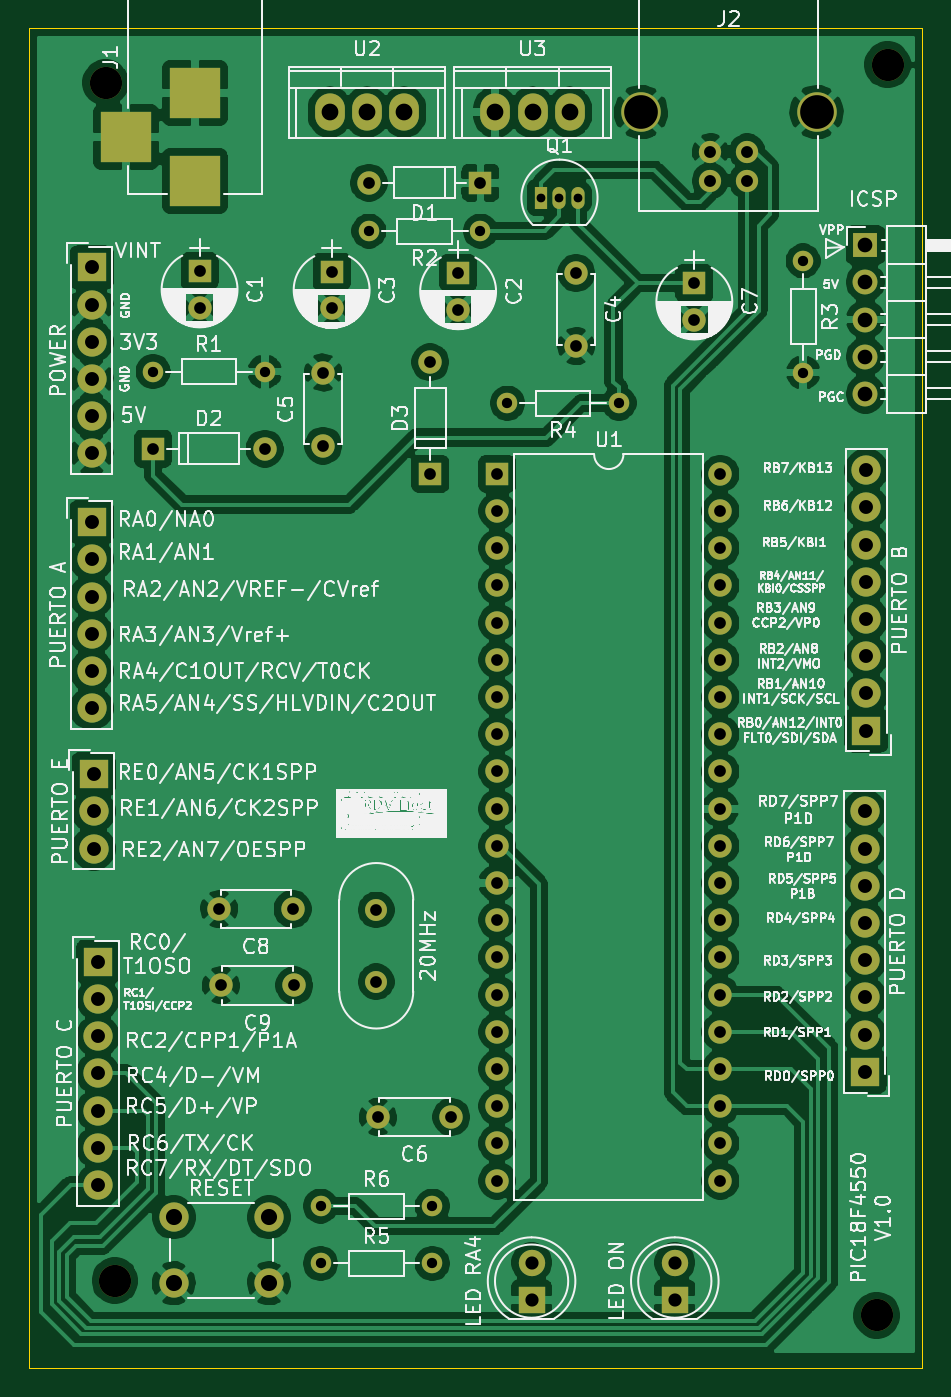
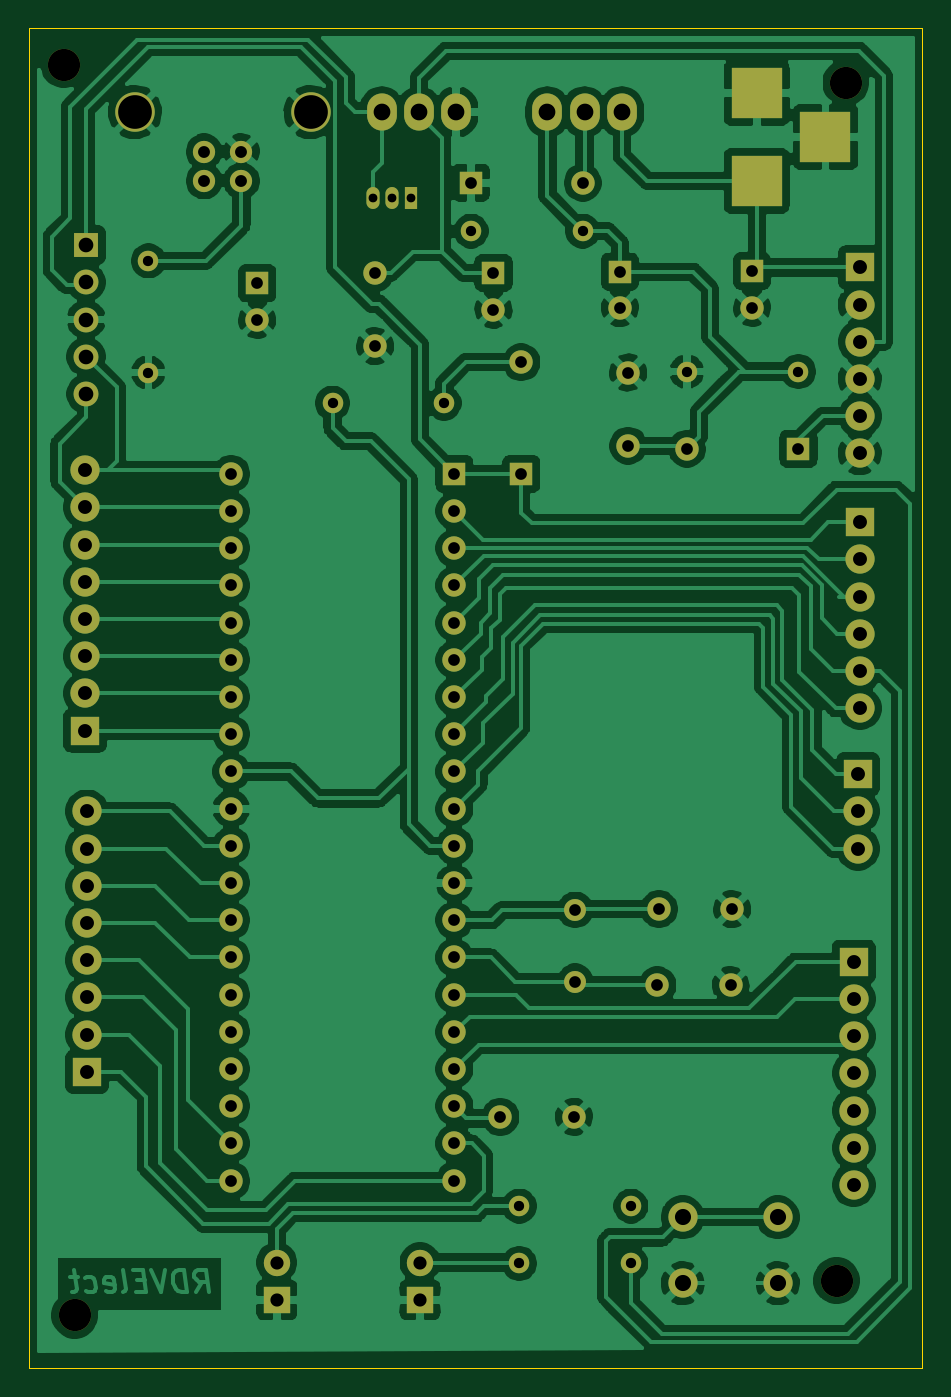
Circuit board: 11 layer files. Board 61.0 x 91.4 mm.
- bottom_copper: entrenador pic18f4550-B_Cu.gbr (224140 bytes)
- bottom_mask: entrenador pic18f4550-B_Mask.gbr (5554 bytes)
- paste: entrenador pic18f4550-B_Paste.gbr (472 bytes)
- bottom_silk: entrenador pic18f4550-B_SilkS.gbr (473 bytes)
- outline: entrenador pic18f4550-Edge_Cuts.gbr (702 bytes)
- top_copper: entrenador pic18f4550-F_Cu.gbr (244457 bytes)
- top_mask: entrenador pic18f4550-F_Mask.gbr (5554 bytes)
- paste: entrenador pic18f4550-F_Paste.gbr (472 bytes)
- top_silk: entrenador pic18f4550-F_SilkS.gbr (226718 bytes)
- drill: entrenador pic18f4550-NPTH.drl (337 bytes)
- drill: entrenador pic18f4550-PTH.drl (2721 bytes)

=== bottom_copper: entrenador pic18f4550-B_Cu.gbr (224140 bytes, source omitted) ===
=== bottom_mask: entrenador pic18f4550-B_Mask.gbr ===
%TF.GenerationSoftware,KiCad,Pcbnew,(5.1.9)-1*%
%TF.CreationDate,2021-04-20T21:27:49-05:00*%
%TF.ProjectId,entrenador pic18f4550,656e7472-656e-4616-946f-722070696331,rev?*%
%TF.SameCoordinates,Original*%
%TF.FileFunction,Soldermask,Bot*%
%TF.FilePolarity,Negative*%
%FSLAX46Y46*%
G04 Gerber Fmt 4.6, Leading zero omitted, Abs format (unit mm)*
G04 Created by KiCad (PCBNEW (5.1.9)-1) date 2021-04-20 21:27:49*
%MOMM*%
%LPD*%
G01*
G04 APERTURE LIST*
%ADD10C,1.600000*%
%ADD11R,1.600000X1.600000*%
%ADD12O,1.600000X1.600000*%
%ADD13R,1.800000X1.800000*%
%ADD14C,1.800000*%
%ADD15R,3.500000X3.500000*%
%ADD16C,2.700000*%
%ADD17C,1.520000*%
%ADD18C,2.000000*%
%ADD19R,2.000000X2.000000*%
%ADD20O,1.700000X1.700000*%
%ADD21R,1.700000X1.700000*%
%ADD22R,0.900000X1.500000*%
%ADD23O,0.900000X1.500000*%
%ADD24O,1.400000X1.400000*%
%ADD25C,1.400000*%
%ADD26O,2.032000X2.540000*%
%ADD27C,1.500000*%
%ADD28C,2.200000*%
G04 APERTURE END LIST*
D10*
%TO.C,C1*%
X54800500Y-57173500D03*
D11*
X54800500Y-54673500D03*
%TD*%
D10*
%TO.C,C2*%
X72453500Y-57300500D03*
D11*
X72453500Y-54800500D03*
%TD*%
%TO.C,C3*%
X63817500Y-54713500D03*
D10*
X63817500Y-57213500D03*
%TD*%
%TO.C,C4*%
X80518000Y-59800500D03*
X80518000Y-54800500D03*
%TD*%
%TO.C,C5*%
X63246000Y-61595000D03*
X63246000Y-66595000D03*
%TD*%
%TO.C,C6*%
X71979800Y-112420400D03*
X66979800Y-112420400D03*
%TD*%
D11*
%TO.C,C7*%
X88582500Y-55499000D03*
D10*
X88582500Y-57999000D03*
%TD*%
%TO.C,C8*%
X56150500Y-98234500D03*
X61150500Y-98234500D03*
%TD*%
%TO.C,C9*%
X61261000Y-103441500D03*
X56261000Y-103441500D03*
%TD*%
D11*
%TO.C,D1*%
X73977500Y-48641000D03*
D12*
X66357500Y-48641000D03*
%TD*%
%TO.C,D2*%
X59245500Y-66802000D03*
D11*
X51625500Y-66802000D03*
%TD*%
D12*
%TO.C,D3*%
X70548500Y-60896500D03*
D11*
X70548500Y-68516500D03*
%TD*%
D13*
%TO.C,LED RA4*%
X77470000Y-124904500D03*
D14*
X77470000Y-122364500D03*
%TD*%
%TO.C,LED ON*%
X87249000Y-122364500D03*
D13*
X87249000Y-124904500D03*
%TD*%
D15*
%TO.C,J1*%
X49783000Y-45514000D03*
X54483000Y-42514000D03*
X54483000Y-48514000D03*
%TD*%
D16*
%TO.C,J2*%
X84932000Y-43814000D03*
X96932000Y-43814000D03*
D17*
X92202000Y-46514000D03*
X89662000Y-46514000D03*
X89662000Y-48514000D03*
X92202000Y-48514000D03*
%TD*%
D18*
%TO.C,PUERTO E*%
X47561500Y-94107000D03*
X47561500Y-91567000D03*
D19*
X47561500Y-89027000D03*
%TD*%
%TO.C,PUERTO B*%
X100330000Y-86042500D03*
D18*
X100330000Y-83502500D03*
X100330000Y-80962500D03*
X100330000Y-78422500D03*
X100330000Y-75882500D03*
X100330000Y-73342500D03*
X100330000Y-70802500D03*
X100330000Y-68262500D03*
%TD*%
D19*
%TO.C,PUERTO C*%
X47853600Y-101828600D03*
D18*
X47853600Y-104368600D03*
X47853600Y-106908600D03*
X47853600Y-109448600D03*
X47853600Y-111988600D03*
X47853600Y-114528600D03*
X47853600Y-117068600D03*
%TD*%
%TO.C,PUERTO D*%
X100203000Y-91567000D03*
X100203000Y-94107000D03*
X100203000Y-96647000D03*
X100203000Y-99187000D03*
X100203000Y-101727000D03*
X100203000Y-104267000D03*
X100203000Y-106807000D03*
D19*
X100203000Y-109347000D03*
%TD*%
D18*
%TO.C,POWER*%
X47434500Y-67119500D03*
X47434500Y-64579500D03*
X47434500Y-62039500D03*
X47434500Y-59499500D03*
X47434500Y-56959500D03*
D19*
X47434500Y-54419500D03*
%TD*%
D20*
%TO.C,*%
X100266500Y-63055500D03*
X100266500Y-60515500D03*
X100266500Y-57975500D03*
X100266500Y-55435500D03*
D21*
X100266500Y-52895500D03*
%TD*%
D22*
%TO.C,Q1*%
X78105000Y-49657000D03*
D23*
X80645000Y-49657000D03*
X79375000Y-49657000D03*
%TD*%
D24*
%TO.C,R1*%
X59245500Y-61531500D03*
D25*
X51625500Y-61531500D03*
%TD*%
%TO.C,R2*%
X73977500Y-51943000D03*
D24*
X66357500Y-51943000D03*
%TD*%
%TO.C,R3*%
X96012000Y-61595000D03*
D25*
X96012000Y-53975000D03*
%TD*%
%TO.C,R4*%
X83439000Y-63690500D03*
D24*
X75819000Y-63690500D03*
%TD*%
%TO.C,R5*%
X70688200Y-122428000D03*
D25*
X63068200Y-122428000D03*
%TD*%
%TO.C,R6*%
X63068200Y-118516400D03*
D24*
X70688200Y-118516400D03*
%TD*%
D18*
%TO.C,RESET*%
X59535200Y-119278400D03*
X59535200Y-123778400D03*
X53035200Y-119278400D03*
X53035200Y-123778400D03*
%TD*%
D11*
%TO.C,U1*%
X75120500Y-68516500D03*
D12*
X90360500Y-116776500D03*
X75120500Y-71056500D03*
X90360500Y-114236500D03*
X75120500Y-73596500D03*
X90360500Y-111696500D03*
X75120500Y-76136500D03*
X90360500Y-109156500D03*
X75120500Y-78676500D03*
X90360500Y-106616500D03*
X75120500Y-81216500D03*
X90360500Y-104076500D03*
X75120500Y-83756500D03*
X90360500Y-101536500D03*
X75120500Y-86296500D03*
X90360500Y-98996500D03*
X75120500Y-88836500D03*
X90360500Y-96456500D03*
X75120500Y-91376500D03*
X90360500Y-93916500D03*
X75120500Y-93916500D03*
X90360500Y-91376500D03*
X75120500Y-96456500D03*
X90360500Y-88836500D03*
X75120500Y-98996500D03*
X90360500Y-86296500D03*
X75120500Y-101536500D03*
X90360500Y-83756500D03*
X75120500Y-104076500D03*
X90360500Y-81216500D03*
X75120500Y-106616500D03*
X90360500Y-78676500D03*
X75120500Y-109156500D03*
X90360500Y-76136500D03*
X75120500Y-111696500D03*
X90360500Y-73596500D03*
X75120500Y-114236500D03*
X90360500Y-71056500D03*
X75120500Y-116776500D03*
X90360500Y-68516500D03*
%TD*%
D26*
%TO.C,U2*%
X63690500Y-43815000D03*
X68770500Y-43815000D03*
X66230500Y-43815000D03*
%TD*%
%TO.C,U3*%
X77533500Y-43815000D03*
X80073500Y-43815000D03*
X74993500Y-43815000D03*
%TD*%
D27*
%TO.C,20MHz*%
X66865500Y-103187500D03*
X66865500Y-98287500D03*
%TD*%
D18*
%TO.C,PUERTO A*%
X47434500Y-84518500D03*
X47434500Y-81978500D03*
X47434500Y-79438500D03*
X47434500Y-76898500D03*
X47434500Y-74358500D03*
D19*
X47434500Y-71818500D03*
%TD*%
D28*
%TO.C,*%
X101041200Y-125958600D03*
%TD*%
%TO.C,*%
X49022000Y-123596400D03*
%TD*%
%TO.C,*%
X101777800Y-40589200D03*
%TD*%
%TO.C,*%
X48387000Y-41808400D03*
%TD*%
M02*

=== paste: entrenador pic18f4550-B_Paste.gbr ===
%TF.GenerationSoftware,KiCad,Pcbnew,(5.1.9)-1*%
%TF.CreationDate,2021-04-20T21:27:49-05:00*%
%TF.ProjectId,entrenador pic18f4550,656e7472-656e-4616-946f-722070696331,rev?*%
%TF.SameCoordinates,Original*%
%TF.FileFunction,Paste,Bot*%
%TF.FilePolarity,Positive*%
%FSLAX46Y46*%
G04 Gerber Fmt 4.6, Leading zero omitted, Abs format (unit mm)*
G04 Created by KiCad (PCBNEW (5.1.9)-1) date 2021-04-20 21:27:49*
%MOMM*%
%LPD*%
G01*
G04 APERTURE LIST*
G04 APERTURE END LIST*
M02*

=== bottom_silk: entrenador pic18f4550-B_SilkS.gbr ===
%TF.GenerationSoftware,KiCad,Pcbnew,(5.1.9)-1*%
%TF.CreationDate,2021-04-20T21:27:49-05:00*%
%TF.ProjectId,entrenador pic18f4550,656e7472-656e-4616-946f-722070696331,rev?*%
%TF.SameCoordinates,Original*%
%TF.FileFunction,Legend,Bot*%
%TF.FilePolarity,Positive*%
%FSLAX46Y46*%
G04 Gerber Fmt 4.6, Leading zero omitted, Abs format (unit mm)*
G04 Created by KiCad (PCBNEW (5.1.9)-1) date 2021-04-20 21:27:49*
%MOMM*%
%LPD*%
G01*
G04 APERTURE LIST*
G04 APERTURE END LIST*
M02*

=== outline: entrenador pic18f4550-Edge_Cuts.gbr ===
%TF.GenerationSoftware,KiCad,Pcbnew,(5.1.9)-1*%
%TF.CreationDate,2021-04-20T21:27:49-05:00*%
%TF.ProjectId,entrenador pic18f4550,656e7472-656e-4616-946f-722070696331,rev?*%
%TF.SameCoordinates,Original*%
%TF.FileFunction,Profile,NP*%
%FSLAX46Y46*%
G04 Gerber Fmt 4.6, Leading zero omitted, Abs format (unit mm)*
G04 Created by KiCad (PCBNEW (5.1.9)-1) date 2021-04-20 21:27:49*
%MOMM*%
%LPD*%
G01*
G04 APERTURE LIST*
%TA.AperFunction,Profile*%
%ADD10C,0.050000*%
%TD*%
G04 APERTURE END LIST*
D10*
X43180000Y-129540000D02*
X43180000Y-38100000D01*
X104140000Y-129540000D02*
X43180000Y-129540000D01*
X104140000Y-38100000D02*
X104140000Y-129540000D01*
X43180000Y-38100000D02*
X104140000Y-38100000D01*
M02*

=== top_copper: entrenador pic18f4550-F_Cu.gbr (244457 bytes, source omitted) ===
=== top_mask: entrenador pic18f4550-F_Mask.gbr ===
%TF.GenerationSoftware,KiCad,Pcbnew,(5.1.9)-1*%
%TF.CreationDate,2021-04-20T21:27:49-05:00*%
%TF.ProjectId,entrenador pic18f4550,656e7472-656e-4616-946f-722070696331,rev?*%
%TF.SameCoordinates,Original*%
%TF.FileFunction,Soldermask,Top*%
%TF.FilePolarity,Negative*%
%FSLAX46Y46*%
G04 Gerber Fmt 4.6, Leading zero omitted, Abs format (unit mm)*
G04 Created by KiCad (PCBNEW (5.1.9)-1) date 2021-04-20 21:27:49*
%MOMM*%
%LPD*%
G01*
G04 APERTURE LIST*
%ADD10C,1.600000*%
%ADD11R,1.600000X1.600000*%
%ADD12O,1.600000X1.600000*%
%ADD13R,1.800000X1.800000*%
%ADD14C,1.800000*%
%ADD15R,3.500000X3.500000*%
%ADD16C,2.700000*%
%ADD17C,1.520000*%
%ADD18C,2.000000*%
%ADD19R,2.000000X2.000000*%
%ADD20O,1.700000X1.700000*%
%ADD21R,1.700000X1.700000*%
%ADD22R,0.900000X1.500000*%
%ADD23O,0.900000X1.500000*%
%ADD24O,1.400000X1.400000*%
%ADD25C,1.400000*%
%ADD26O,2.032000X2.540000*%
%ADD27C,1.500000*%
%ADD28C,2.200000*%
G04 APERTURE END LIST*
D10*
%TO.C,C1*%
X54800500Y-57173500D03*
D11*
X54800500Y-54673500D03*
%TD*%
D10*
%TO.C,C2*%
X72453500Y-57300500D03*
D11*
X72453500Y-54800500D03*
%TD*%
%TO.C,C3*%
X63817500Y-54713500D03*
D10*
X63817500Y-57213500D03*
%TD*%
%TO.C,C4*%
X80518000Y-59800500D03*
X80518000Y-54800500D03*
%TD*%
%TO.C,C5*%
X63246000Y-61595000D03*
X63246000Y-66595000D03*
%TD*%
%TO.C,C6*%
X71979800Y-112420400D03*
X66979800Y-112420400D03*
%TD*%
D11*
%TO.C,C7*%
X88582500Y-55499000D03*
D10*
X88582500Y-57999000D03*
%TD*%
%TO.C,C8*%
X56150500Y-98234500D03*
X61150500Y-98234500D03*
%TD*%
%TO.C,C9*%
X61261000Y-103441500D03*
X56261000Y-103441500D03*
%TD*%
D11*
%TO.C,D1*%
X73977500Y-48641000D03*
D12*
X66357500Y-48641000D03*
%TD*%
%TO.C,D2*%
X59245500Y-66802000D03*
D11*
X51625500Y-66802000D03*
%TD*%
D12*
%TO.C,D3*%
X70548500Y-60896500D03*
D11*
X70548500Y-68516500D03*
%TD*%
D13*
%TO.C,LED RA4*%
X77470000Y-124904500D03*
D14*
X77470000Y-122364500D03*
%TD*%
%TO.C,LED ON*%
X87249000Y-122364500D03*
D13*
X87249000Y-124904500D03*
%TD*%
D15*
%TO.C,J1*%
X49783000Y-45514000D03*
X54483000Y-42514000D03*
X54483000Y-48514000D03*
%TD*%
D16*
%TO.C,J2*%
X84932000Y-43814000D03*
X96932000Y-43814000D03*
D17*
X92202000Y-46514000D03*
X89662000Y-46514000D03*
X89662000Y-48514000D03*
X92202000Y-48514000D03*
%TD*%
D18*
%TO.C,PUERTO E*%
X47561500Y-94107000D03*
X47561500Y-91567000D03*
D19*
X47561500Y-89027000D03*
%TD*%
%TO.C,PUERTO B*%
X100330000Y-86042500D03*
D18*
X100330000Y-83502500D03*
X100330000Y-80962500D03*
X100330000Y-78422500D03*
X100330000Y-75882500D03*
X100330000Y-73342500D03*
X100330000Y-70802500D03*
X100330000Y-68262500D03*
%TD*%
D19*
%TO.C,PUERTO C*%
X47853600Y-101828600D03*
D18*
X47853600Y-104368600D03*
X47853600Y-106908600D03*
X47853600Y-109448600D03*
X47853600Y-111988600D03*
X47853600Y-114528600D03*
X47853600Y-117068600D03*
%TD*%
%TO.C,PUERTO D*%
X100203000Y-91567000D03*
X100203000Y-94107000D03*
X100203000Y-96647000D03*
X100203000Y-99187000D03*
X100203000Y-101727000D03*
X100203000Y-104267000D03*
X100203000Y-106807000D03*
D19*
X100203000Y-109347000D03*
%TD*%
D18*
%TO.C,POWER*%
X47434500Y-67119500D03*
X47434500Y-64579500D03*
X47434500Y-62039500D03*
X47434500Y-59499500D03*
X47434500Y-56959500D03*
D19*
X47434500Y-54419500D03*
%TD*%
D20*
%TO.C,*%
X100266500Y-63055500D03*
X100266500Y-60515500D03*
X100266500Y-57975500D03*
X100266500Y-55435500D03*
D21*
X100266500Y-52895500D03*
%TD*%
D22*
%TO.C,Q1*%
X78105000Y-49657000D03*
D23*
X80645000Y-49657000D03*
X79375000Y-49657000D03*
%TD*%
D24*
%TO.C,R1*%
X59245500Y-61531500D03*
D25*
X51625500Y-61531500D03*
%TD*%
%TO.C,R2*%
X73977500Y-51943000D03*
D24*
X66357500Y-51943000D03*
%TD*%
%TO.C,R3*%
X96012000Y-61595000D03*
D25*
X96012000Y-53975000D03*
%TD*%
%TO.C,R4*%
X83439000Y-63690500D03*
D24*
X75819000Y-63690500D03*
%TD*%
%TO.C,R5*%
X70688200Y-122428000D03*
D25*
X63068200Y-122428000D03*
%TD*%
%TO.C,R6*%
X63068200Y-118516400D03*
D24*
X70688200Y-118516400D03*
%TD*%
D18*
%TO.C,RESET*%
X59535200Y-119278400D03*
X59535200Y-123778400D03*
X53035200Y-119278400D03*
X53035200Y-123778400D03*
%TD*%
D11*
%TO.C,U1*%
X75120500Y-68516500D03*
D12*
X90360500Y-116776500D03*
X75120500Y-71056500D03*
X90360500Y-114236500D03*
X75120500Y-73596500D03*
X90360500Y-111696500D03*
X75120500Y-76136500D03*
X90360500Y-109156500D03*
X75120500Y-78676500D03*
X90360500Y-106616500D03*
X75120500Y-81216500D03*
X90360500Y-104076500D03*
X75120500Y-83756500D03*
X90360500Y-101536500D03*
X75120500Y-86296500D03*
X90360500Y-98996500D03*
X75120500Y-88836500D03*
X90360500Y-96456500D03*
X75120500Y-91376500D03*
X90360500Y-93916500D03*
X75120500Y-93916500D03*
X90360500Y-91376500D03*
X75120500Y-96456500D03*
X90360500Y-88836500D03*
X75120500Y-98996500D03*
X90360500Y-86296500D03*
X75120500Y-101536500D03*
X90360500Y-83756500D03*
X75120500Y-104076500D03*
X90360500Y-81216500D03*
X75120500Y-106616500D03*
X90360500Y-78676500D03*
X75120500Y-109156500D03*
X90360500Y-76136500D03*
X75120500Y-111696500D03*
X90360500Y-73596500D03*
X75120500Y-114236500D03*
X90360500Y-71056500D03*
X75120500Y-116776500D03*
X90360500Y-68516500D03*
%TD*%
D26*
%TO.C,U2*%
X63690500Y-43815000D03*
X68770500Y-43815000D03*
X66230500Y-43815000D03*
%TD*%
%TO.C,U3*%
X77533500Y-43815000D03*
X80073500Y-43815000D03*
X74993500Y-43815000D03*
%TD*%
D27*
%TO.C,20MHz*%
X66865500Y-103187500D03*
X66865500Y-98287500D03*
%TD*%
D18*
%TO.C,PUERTO A*%
X47434500Y-84518500D03*
X47434500Y-81978500D03*
X47434500Y-79438500D03*
X47434500Y-76898500D03*
X47434500Y-74358500D03*
D19*
X47434500Y-71818500D03*
%TD*%
D28*
%TO.C,*%
X101041200Y-125958600D03*
%TD*%
%TO.C,*%
X49022000Y-123596400D03*
%TD*%
%TO.C,*%
X101777800Y-40589200D03*
%TD*%
%TO.C,*%
X48387000Y-41808400D03*
%TD*%
M02*

=== paste: entrenador pic18f4550-F_Paste.gbr ===
%TF.GenerationSoftware,KiCad,Pcbnew,(5.1.9)-1*%
%TF.CreationDate,2021-04-20T21:27:49-05:00*%
%TF.ProjectId,entrenador pic18f4550,656e7472-656e-4616-946f-722070696331,rev?*%
%TF.SameCoordinates,Original*%
%TF.FileFunction,Paste,Top*%
%TF.FilePolarity,Positive*%
%FSLAX46Y46*%
G04 Gerber Fmt 4.6, Leading zero omitted, Abs format (unit mm)*
G04 Created by KiCad (PCBNEW (5.1.9)-1) date 2021-04-20 21:27:49*
%MOMM*%
%LPD*%
G01*
G04 APERTURE LIST*
G04 APERTURE END LIST*
M02*

=== top_silk: entrenador pic18f4550-F_SilkS.gbr (226718 bytes, source omitted) ===
=== drill: entrenador pic18f4550-NPTH.drl ===
M48
; DRILL file {KiCad (5.1.9)-1} date 04/20/21 21:29:09
; FORMAT={-:-/ absolute / inch / decimal}
; #@! TF.CreationDate,2021-04-20T21:29:09-05:00
; #@! TF.GenerationSoftware,Kicad,Pcbnew,(5.1.9)-1
; #@! TF.FileFunction,NonPlated,1,2,NPTH
FMAT,2
INCH
T1C0.0866
%
G90
G05
T1
X1.905Y-1.646
X1.93Y-4.866
X3.978Y-4.959
X4.007Y-1.598
T0
M30

=== drill: entrenador pic18f4550-PTH.drl ===
M48
; DRILL file {KiCad (5.1.9)-1} date 04/20/21 21:29:09
; FORMAT={-:-/ absolute / inch / decimal}
; #@! TF.CreationDate,2021-04-20T21:29:09-05:00
; #@! TF.GenerationSoftware,Kicad,Pcbnew,(5.1.9)-1
; #@! TF.FileFunction,Plated,1,2,PTH
FMAT,2
INCH
T1C0.0236
T2C0.0276
T3C0.0315
T4C0.0319
T5C0.0354
T6C0.0374
T7C0.0394
T8C0.0433
T9C0.0450
T10C0.0906
%
G90
G05
T1
X3.075Y-1.955
X3.125Y-1.955
X3.175Y-1.955
T2
X2.0325Y-2.4225
X2.3325Y-2.4225
X2.483Y-4.666
X2.483Y-4.82
X2.6125Y-2.045
X2.783Y-4.666
X2.783Y-4.82
X2.9125Y-2.045
X2.985Y-2.5075
X3.285Y-2.5075
X3.78Y-2.125
X3.78Y-2.425
T3
X2.0325Y-2.63
X2.1575Y-2.1525
X2.1575Y-2.2509
X2.2106Y-3.8675
X2.215Y-4.0725
X2.3325Y-2.63
X2.4075Y-3.8675
X2.4119Y-4.0725
X2.49Y-2.425
X2.49Y-2.6219
X2.5125Y-2.1541
X2.5125Y-2.2525
X2.6125Y-1.915
X2.6325Y-3.8696
X2.6325Y-4.0625
X2.637Y-4.426
X2.7775Y-2.3975
X2.7775Y-2.6975
X2.8339Y-4.426
X2.8525Y-2.1575
X2.8525Y-2.2559
X2.9125Y-1.915
X2.9575Y-2.6975
X2.9575Y-2.7975
X2.9575Y-2.8975
X2.9575Y-2.9975
X2.9575Y-3.0975
X2.9575Y-3.1975
X2.9575Y-3.2975
X2.9575Y-3.3975
X2.9575Y-3.4975
X2.9575Y-3.5975
X2.9575Y-3.6975
X2.9575Y-3.7975
X2.9575Y-3.8975
X2.9575Y-3.9975
X2.9575Y-4.0975
X2.9575Y-4.1975
X2.9575Y-4.2975
X2.9575Y-4.3975
X2.9575Y-4.4975
X2.9575Y-4.5975
X3.17Y-2.1575
X3.17Y-2.3544
X3.4875Y-2.185
X3.4875Y-2.2834
X3.5575Y-2.6975
X3.5575Y-2.7975
X3.5575Y-2.8975
X3.5575Y-2.9975
X3.5575Y-3.0975
X3.5575Y-3.1975
X3.5575Y-3.2975
X3.5575Y-3.3975
X3.5575Y-3.4975
X3.5575Y-3.5975
X3.5575Y-3.6975
X3.5575Y-3.7975
X3.5575Y-3.8975
X3.5575Y-3.9975
X3.5575Y-4.0975
X3.5575Y-4.1975
X3.5575Y-4.2975
X3.5575Y-4.3975
X3.5575Y-4.4975
X3.5575Y-4.5975
T4
X3.53Y-1.8313
X3.53Y-1.91
X3.63Y-1.8313
X3.63Y-1.91
T5
X3.05Y-4.8175
X3.05Y-4.9175
X3.435Y-4.8175
X3.435Y-4.9175
T6
X1.8675Y-2.1425
X1.8675Y-2.2425
X1.8675Y-2.3425
X1.8675Y-2.4425
X1.8675Y-2.5425
X1.8675Y-2.6425
X1.8675Y-2.8275
X1.8675Y-2.9275
X1.8675Y-3.0275
X1.8675Y-3.1275
X1.8675Y-3.2275
X1.8675Y-3.3275
X1.8725Y-3.505
X1.8725Y-3.605
X1.8725Y-3.705
X1.884Y-4.009
X1.884Y-4.109
X1.884Y-4.209
X1.884Y-4.309
X1.884Y-4.409
X1.884Y-4.509
X1.884Y-4.609
X3.945Y-3.605
X3.945Y-3.705
X3.945Y-3.805
X3.945Y-3.905
X3.945Y-4.005
X3.945Y-4.105
X3.945Y-4.205
X3.945Y-4.305
X3.95Y-2.6875
X3.95Y-2.7875
X3.95Y-2.8875
X3.95Y-2.9875
X3.95Y-3.0875
X3.95Y-3.1875
X3.95Y-3.2875
X3.95Y-3.3875
T7
X3.9475Y-2.0825
X3.9475Y-2.1825
X3.9475Y-2.2825
X3.9475Y-2.3825
X3.9475Y-2.4825
T8
X2.088Y-4.696
X2.088Y-4.8732
X2.3439Y-4.696
X2.3439Y-4.8732
T9
X2.5075Y-1.725
X2.6075Y-1.725
X2.7075Y-1.725
X2.9525Y-1.725
X3.0525Y-1.725
X3.1525Y-1.725
T10
X3.3438Y-1.725
X3.8162Y-1.725
T7
G00X1.96Y-1.7525
M15
G01X1.96Y-1.8313
M16
G05
G00X2.1844Y-1.6738
M15
G01X2.1056Y-1.6738
M16
G05
G00X2.1844Y-1.91
M15
G01X2.1056Y-1.91
M16
G05
T0
M30

